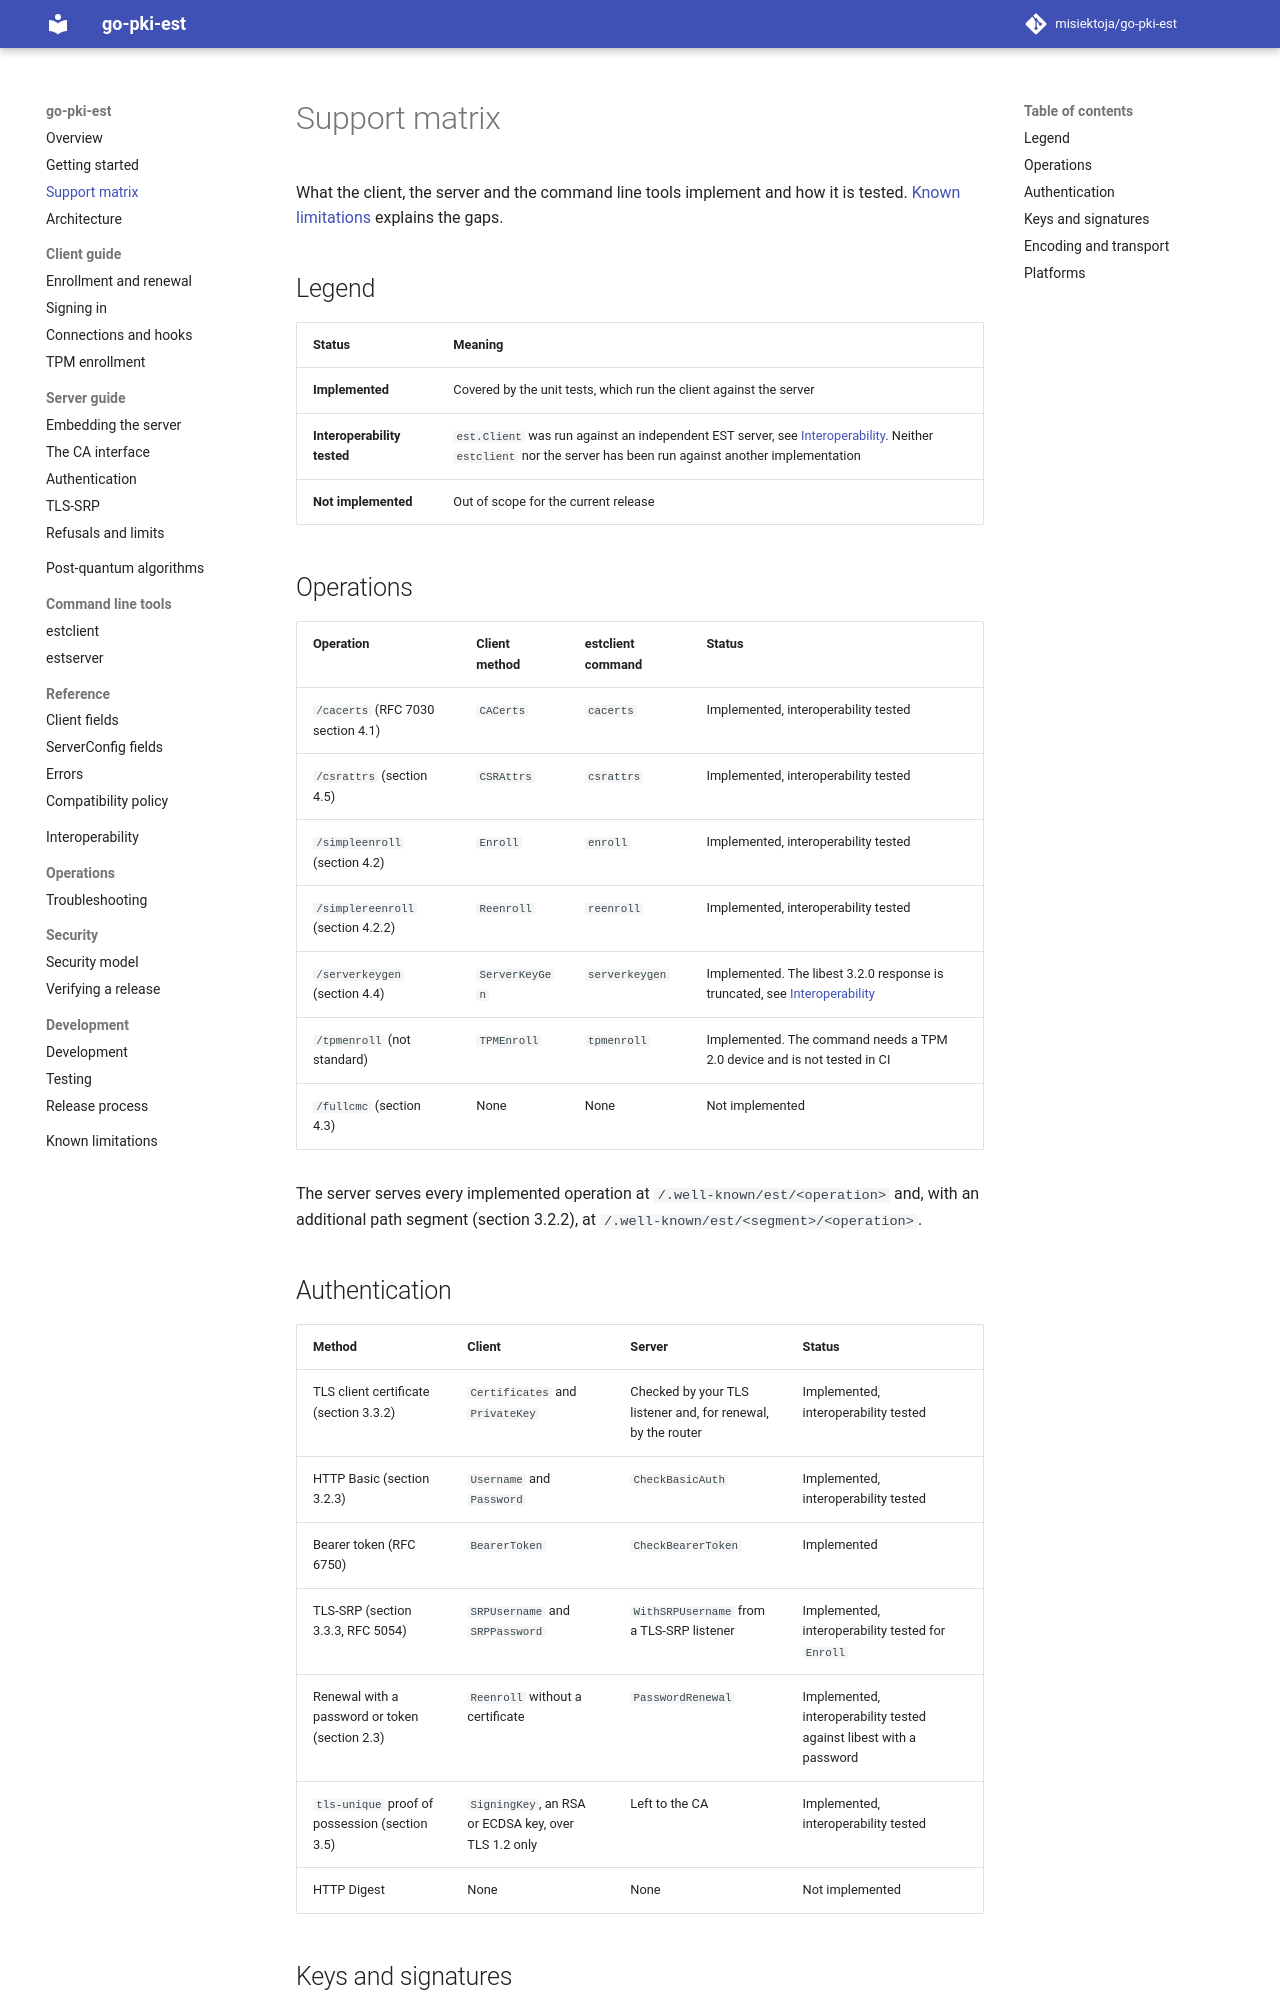

repository: misiektoja/go-pki-est · page: support-matrix/index.html · generator: mkdocs

---
description: "Support matrix for go-pki-est listing EST operations, authentication methods, key and signature types, encoding and platforms with test status."
---

# Support matrix

What the client, the server and the command line tools implement and how it is tested.
[Known limitations](known-limitations.md) explains the gaps.

## Legend

| Status | Meaning |
| --- | --- |
| **Implemented** | Covered by the unit tests, which run the client against the server |
| **Interoperability tested** | `est.Client` was run against an independent EST server, see [Interoperability](interoperability.md). Neither `estclient` nor the server has been run against another implementation |
| **Not implemented** | Out of scope for the current release |

## Operations

| Operation | Client method | estclient command | Status |
| --- | --- | --- | --- |
| `/cacerts` (RFC 7030 section 4.1) | `CACerts` | `cacerts` | Implemented, interoperability tested |
| `/csrattrs` (section 4.5) | `CSRAttrs` | `csrattrs` | Implemented, interoperability tested |
| `/simpleenroll` (section 4.2) | `Enroll` | `enroll` | Implemented, interoperability tested |
| `/simplereenroll` (section 4.2.2) | `Reenroll` | `reenroll` | Implemented, interoperability tested |
| `/serverkeygen` (section 4.4) | `ServerKeyGen` | `serverkeygen` | Implemented. The libest 3.2.0 response is truncated, see [Interoperability](interoperability.md) |
| `/tpmenroll` (not standard) | `TPMEnroll` | `tpmenroll` | Implemented. The command needs a TPM 2.0 device and is not tested in CI |
| `/fullcmc` (section 4.3) | None | None | Not implemented |

The server serves every implemented operation at `/.well-known/est/<operation>` and, with an
additional path segment (section 3.2.2), at `/.well-known/est/<segment>/<operation>`.

## Authentication

| Method | Client | Server | Status |
| --- | --- | --- | --- |
| TLS client certificate (section 3.3.2) | `Certificates` and `PrivateKey` | Checked by your TLS listener and, for renewal, by the router | Implemented, interoperability tested |
| HTTP Basic (section 3.2.3) | `Username` and `Password` | `CheckBasicAuth` | Implemented, interoperability tested |
| Bearer token (RFC 6750) | `BearerToken` | `CheckBearerToken` | Implemented |
| TLS-SRP (section 3.3.3, RFC 5054) | `SRPUsername` and `SRPPassword` | `WithSRPUsername` from a TLS-SRP listener | Implemented, interoperability tested for `Enroll` |
| Renewal with a password or token (section 2.3) | `Reenroll` without a certificate | `PasswordRenewal` | Implemented, interoperability tested against libest with a password |
| `tls-unique` proof of possession (section 3.5) | `SigningKey`, an RSA or ECDSA key, over TLS 1.2 only | Left to the CA | Implemented, interoperability tested |
| HTTP Digest | None | None | Not implemented |
